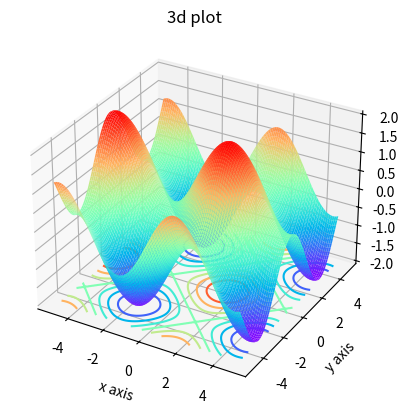

Python code for this plot:
import numpy as np
from mpl_toolkits.mplot3d import Axes3D
import matplotlib.pyplot as plt

fig = plt.figure()
# ax = Axes3D(fig)
ax = plt.axes(projection="3d")

ax.set_xlabel("x axis")
ax.set_ylabel("y axis")
ax.set_title('3d plot')
ax.set_zlabel('z axis')

xx = np.linspace(-5, 5, 100)
yy = np.linspace(-5, 5, 100)
X, Y = np.meshgrid(xx, yy)
Z = np.sin(X) + np.cos(Y)
ax.plot_surface(X, Y, Z, cmap='rainbow', rstride=1, cstride=1)
ax.contour(X, Y, Z, offset=-2, cmap="rainbow")
plt.show()
